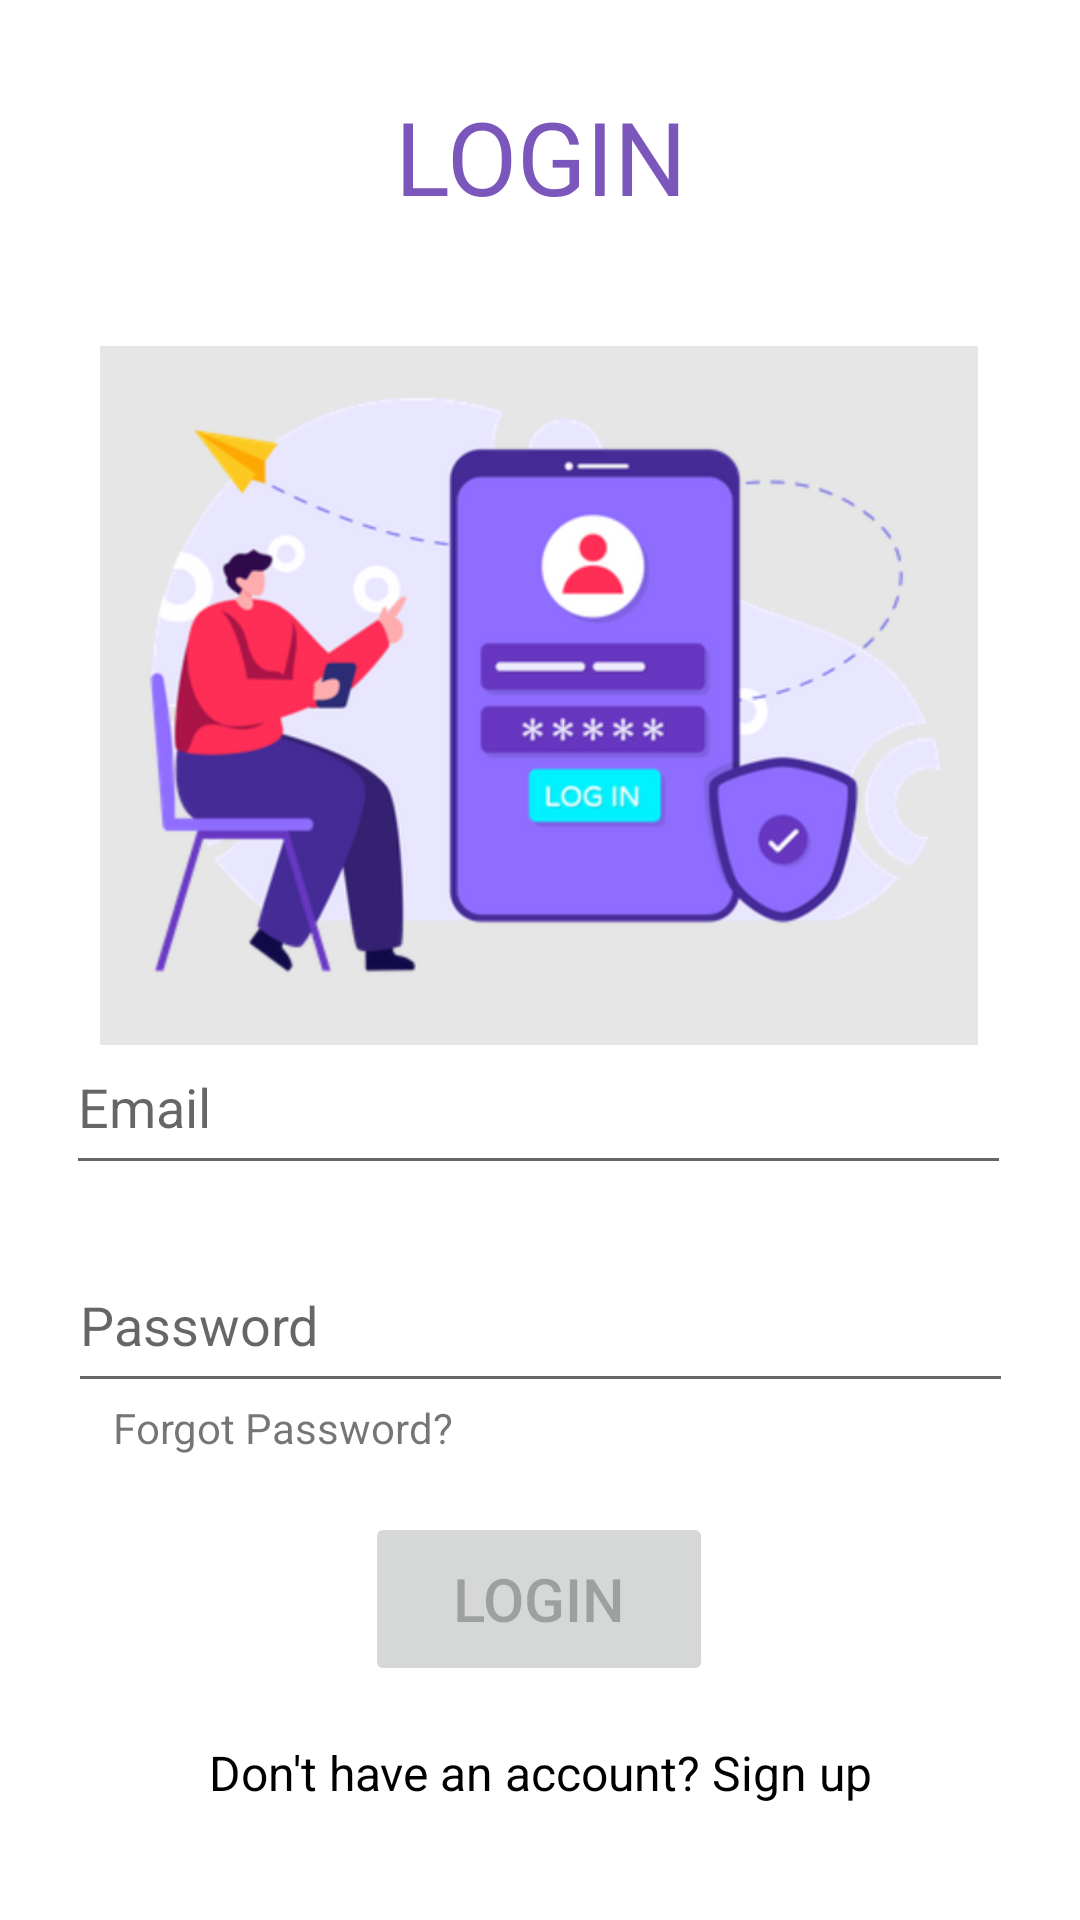

This screen was rendered from an Android layout file. Write that file and the resources it references.
<!-- AndroidManifest.xml: application theme Theme.Emart -->
<!-- res/layout/activity_lgpage.xml -->
<?xml version="1.0" encoding="utf-8"?>
<androidx.constraintlayout.widget.ConstraintLayout xmlns:android="http://schemas.android.com/apk/res/android"
    xmlns:app="http://schemas.android.com/apk/res-auto"
    xmlns:tools="http://schemas.android.com/tools"
    android:layout_width="match_parent"
    android:layout_height="match_parent"
    tools:context=".lgpage">

    <ImageView
        android:id="@+id/imageView"
        android:layout_width="316dp"
        android:layout_height="233dp"
        app:layout_constraintBottom_toBottomOf="parent"
        app:layout_constraintEnd_toEndOf="parent"
        app:layout_constraintHorizontal_bias="0.493"
        app:layout_constraintStart_toStartOf="parent"
        app:layout_constraintTop_toTopOf="parent"
        app:layout_constraintVertical_bias="0.283"
        app:srcCompat="@drawable/img" />

    <TextView
        android:id="@+id/textView4"
        android:layout_width="206dp"
        android:layout_height="57dp"
        android:fontFamily="@font/archivo_black"
        android:text="@string/lg"
        android:textAlignment="center"
        android:textColor="#7B57BC"
        android:textSize="34sp"
        app:layout_constraintBottom_toTopOf="@+id/imageView"
        app:layout_constraintEnd_toEndOf="parent"
        app:layout_constraintHorizontal_bias="0.5"
        app:layout_constraintStart_toStartOf="parent"
        app:layout_constraintTop_toTopOf="parent" />

    <EditText
        android:id="@+id/editTextTextPassword"
        android:layout_width="315dp"
        android:layout_height="55dp"
        android:ems="10"
        android:hint="@string/password"
        android:inputType="textPassword"
        app:layout_constraintBottom_toTopOf="@+id/button4"
        app:layout_constraintEnd_toEndOf="parent"
        app:layout_constraintStart_toStartOf="parent"
        app:layout_constraintTop_toBottomOf="@+id/editTextTextEmailAddress"
        app:layout_constraintVertical_bias="0.325" />

    <EditText
        android:id="@+id/editTextTextEmailAddress"
        android:layout_width="315dp"
        android:layout_height="55dp"
        android:ems="10"
        android:hint="@string/email"
        android:inputType="textEmailAddress"
        app:layout_constraintBottom_toBottomOf="parent"
        app:layout_constraintEnd_toEndOf="parent"
        app:layout_constraintHorizontal_bias="0.489"
        app:layout_constraintStart_toStartOf="parent"
        app:layout_constraintTop_toTopOf="parent"
        app:layout_constraintVertical_bias="0.581" />

    <TextView
        android:id="@+id/textView"
        android:layout_width="167dp"
        android:layout_height="29dp"
        android:text="Forgot Password?"
        app:layout_constraintBottom_toBottomOf="parent"
        app:layout_constraintEnd_toEndOf="parent"
        app:layout_constraintHorizontal_bias="0.196"
        app:layout_constraintStart_toStartOf="parent"
        app:layout_constraintTop_toTopOf="parent"
        app:layout_constraintVertical_bias="0.763" />

    <Button
        android:id="@+id/button4"
        android:layout_width="116dp"
        android:layout_height="58dp"
        android:text="@string/login"
        android:textSize="20sp"
        android:enabled="false"
        app:layout_constraintBottom_toBottomOf="parent"
        app:layout_constraintEnd_toEndOf="parent"
        app:layout_constraintHorizontal_bias="0.498"
        app:layout_constraintStart_toStartOf="parent"
        app:layout_constraintTop_toTopOf="parent"
        app:layout_constraintVertical_bias="0.866"
         />

    <TextView
        android:id="@+id/textView2"
        android:layout_width="288dp"
        android:layout_height="36dp"
        android:text="Don't have an account? Sign up"
        android:textAlignment="center"
        android:textColor="#000000"
        android:textSize="16sp"
        app:layout_constraintBottom_toBottomOf="parent"
        app:layout_constraintEnd_toEndOf="parent"
        app:layout_constraintHorizontal_bias="0.498"
        app:layout_constraintStart_toStartOf="parent"
        app:layout_constraintTop_toBottomOf="@+id/editTextTextPassword"
        app:layout_constraintVertical_bias="0.825" />
</androidx.constraintlayout.widget.ConstraintLayout>
<!-- resources referenced by this layout -->
<resources>
  <!-- drawable img: png bitmap (drawable, 122094 bytes) -->
  <string name="email">Email</string>
  <string name="lg">LOGIN</string>
  <string name="login">Login</string>
  <string name="password">Password</string>
  <style name="Theme.Emart" parent="Theme.MaterialComponents.DayNight.NoActionBar">
          
          <item name="colorPrimary">@color/purple_500</item>
          <item name="colorPrimaryVariant">@color/purple_700</item>
          <item name="colorOnPrimary">@color/white</item>
          
          <item name="colorSecondary">@color/teal_200</item>
          <item name="colorSecondaryVariant">@color/teal_700</item>
          <item name="colorOnSecondary">@color/black</item>
          
          <item name="android:statusBarColor">?attr/colorPrimaryVariant</item>
          
      </style>
  <color name="purple_500">#FF6200EE</color>
  <color name="purple_700">#FF3700B3</color>
  <color name="white">#FFFFFFFF</color>
  <color name="teal_200">#FF03DAC5</color>
  <color name="teal_700">#FF018786</color>
  <color name="black">#FF000000</color>
</resources>
